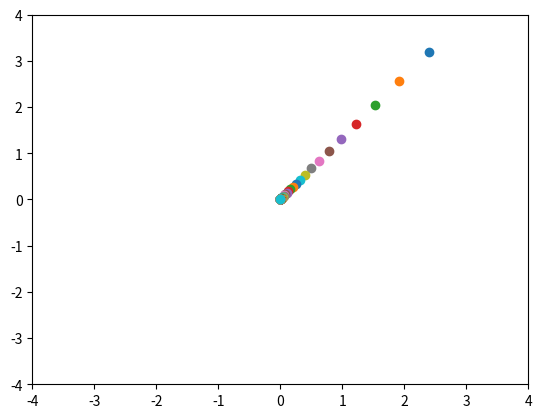

Here is the Python script that generated this plot:
import numpy as np
from matplotlib import pyplot as plt


def numerical_diff(f, x):   # 수치미분(근사치를 구함)
    h = 1e-4
    return (f(x+h)-f(x-h)) / (2*h)


def numerical_gradient(f, x):   # 편미분
    h = 1e-4
    grad = np.zeros_like(x)     # X와 같은 형상의 배열을 생성
    for idx in range(x.size):
        init_x = x[idx]
        x[idx] = init_x + h
        fxh1 = f(x)
        x[idx] = init_x - h
        fxh2 = f(x)

        grad[idx] = (fxh1 - fxh2) / (2*h)
        x[idx] = init_x

    return grad


def gradient_descent(f, init_x, lr=0.1, step_num=100):     # lr = 학습률
    x = init_x

    for i in range(step_num):
        grad = numerical_gradient(f, x)
        x -= lr * grad
        plt.scatter(x[0], x[1])
    return x


if __name__ == "__main__":
    def function_2(x):
        return x[0]**2 + x[1]**2
    print(gradient_descent(function_2, np.array([3.0, 4.0])))
    plt.xlim(-4, 4)
    plt.ylim(-4, 4)
    plt.show()
